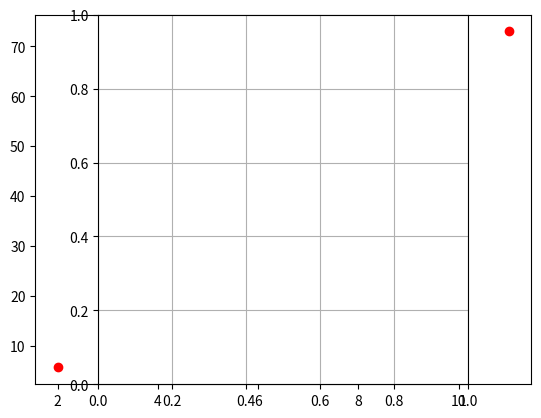

Here is the Python script that generated this plot:

##############################
# Logarithme
##############################

from math import *


##############################
# Activité 3 - Le logarithme décimal - Échelle logarithmique
##############################

import matplotlib.pyplot as plt

def afficher_points_xy(points):
    for (x,y) in points:
        plt.scatter(x,y,color="red")

def afficher_points_xlogy(points):
    for (x,y) in points:
        plt.scatter(x,log(y,10),color="green")

def afficher_points_logxlogy(points):
    for (x,y) in points:
        plt.scatter(log(x,10),log(y,10),color="blue")


# Test
points1 = [ (x,1.5*x+2) for x in [2,3,5,7,11] ]      # y = ax+b a=1.5, b=-2
points2 = [ (x,exp(0.25*x+1)) for x in [2,3,5,7,11] ]  # y = exp(a x + b) log(y) = a x + b
points3 = [ (x,2*x**1.5) for x in [2,3,5,7,11] ]     # y = beta x^alpha, log(y) = alpha*log(x) + log(beta) 
points = points3
print(points)
afficher_points_xy(points)
# afficher_points_xlogy(points)
# afficher_points_logxlogy(points)



plt.axes().set_aspect('equal')
plt.xlim(xmin=0)
plt.ylim(ymin=0)
plt.grid()
plt.show()


